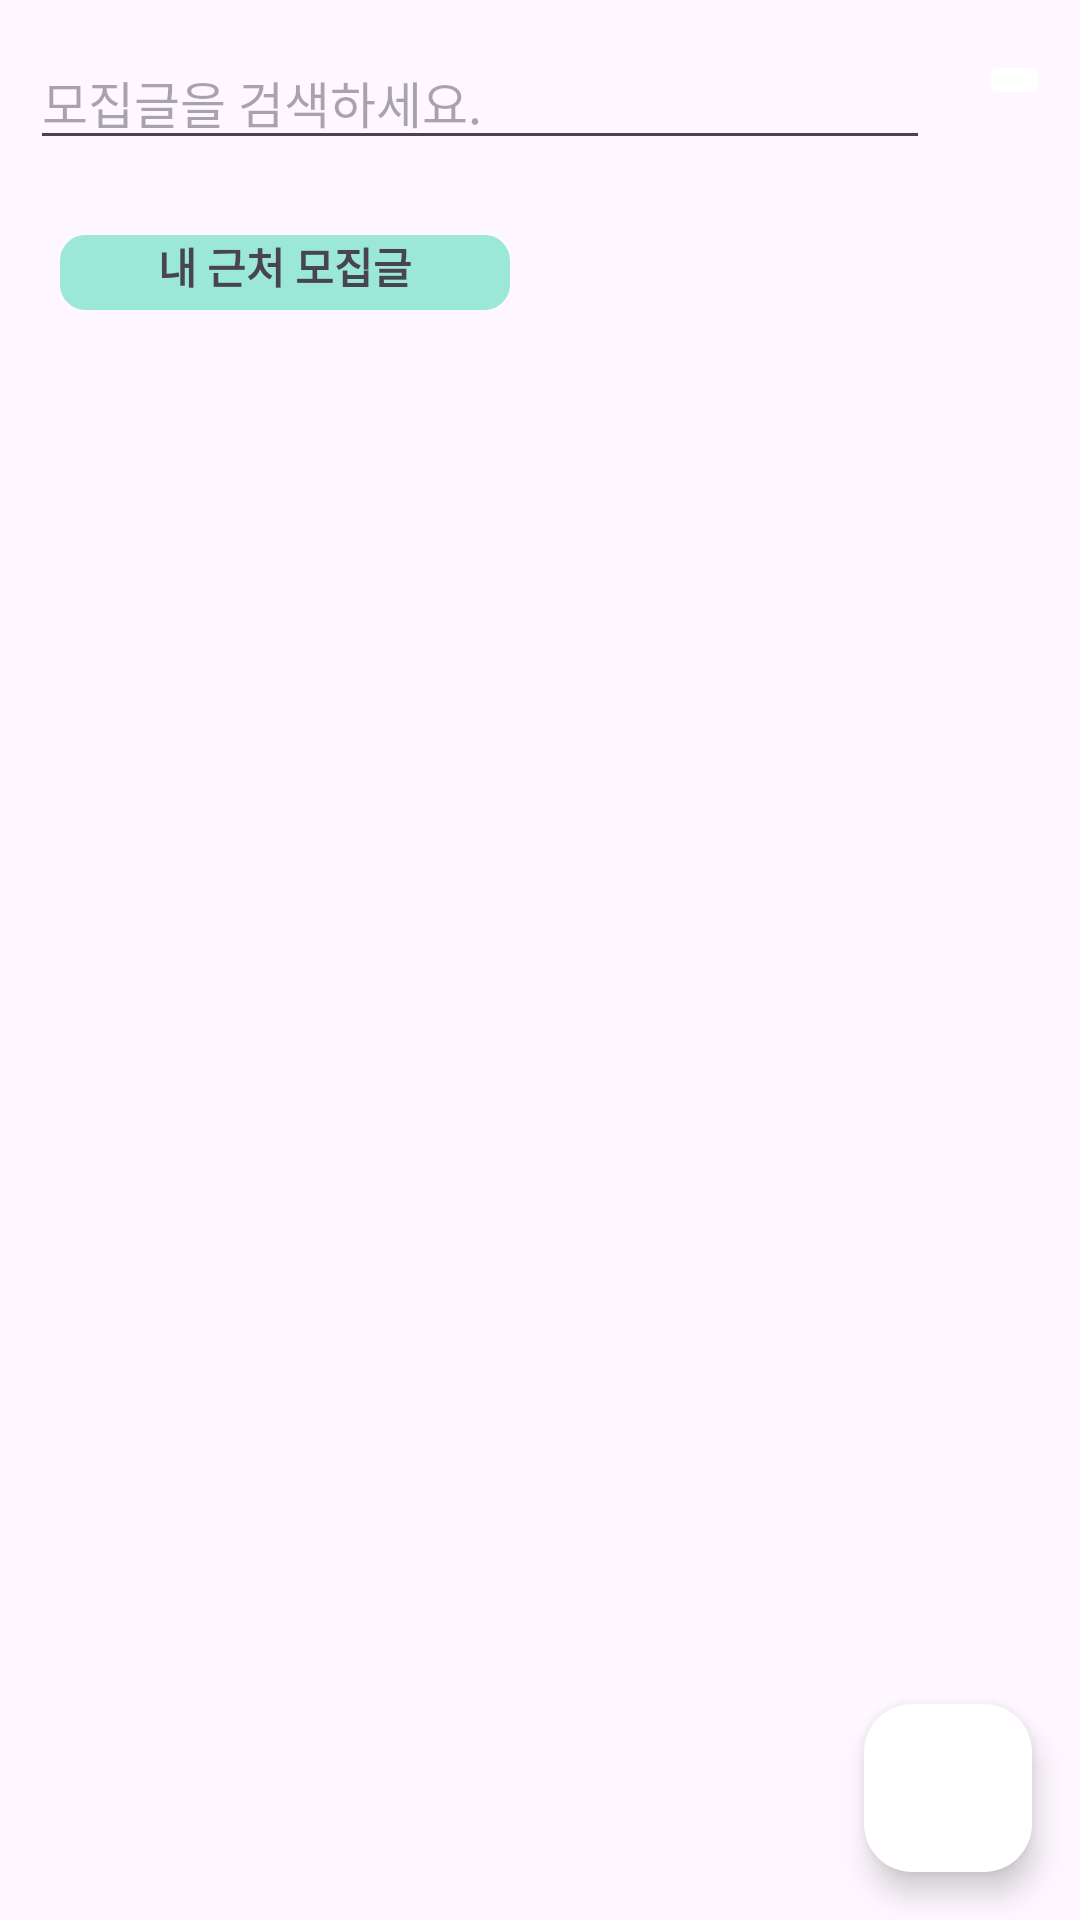

Write the Android layout XML for this screen, with the resource values it uses.
<!-- AndroidManifest.xml: application theme Theme.T_T_android -->
<!-- res/layout/fragment_recruitment.xml -->
<?xml version="1.0" encoding="utf-8"?>
<FrameLayout xmlns:android="http://schemas.android.com/apk/res/android"
    xmlns:tools="http://schemas.android.com/tools"
    android:layout_width="match_parent"
    android:layout_height="match_parent"
    tools:context=".RecruitmentFragment">

    <LinearLayout
        android:layout_width="match_parent"
        android:layout_height="match_parent"
        android:orientation="vertical">

        <GridLayout
            android:layout_width="match_parent"
            android:layout_height="wrap_content"
            android:layout_marginRight="10dp"
            android:layout_marginLeft="10dp">

            <EditText
                android:id="@+id/search_et"
                android:layout_width="300dp"
                android:layout_height="wrap_content"
                android:hint="모집글을 검색하세요."
                android:gravity="start"
                android:textSize="50px"
                android:layout_marginTop="12dp"></EditText>

            <ImageButton
                android:id="@+id/seach_button"
                android:backgroundTint="@color/white"
                android:src="@drawable/search_icon_creative_stall_premium"
                android:layout_gravity="right|center"></ImageButton>

        </GridLayout>

        <LinearLayout
            android:layout_width="match_parent"
            android:layout_height="match_parent"
            android:layout_marginTop="25dp"
            android:layout_marginLeft="20dp"
            android:layout_marginRight="20dp"
            android:orientation="vertical">
            <TextView
                android:layout_width="150dp"
                android:layout_height="25dp"
                android:text="내 근처 모집글"
                android:textAlignment="center"
                android:layout_marginBottom="5dp"
                android:textStyle="bold"
                android:background="@drawable/round_square_mint"
                android:layout_marginEnd="20dp"/>
            <androidx.recyclerview.widget.RecyclerView
                android:id="@+id/RecruitmentItem"
                android:layout_width="match_parent"
                android:layout_height="match_parent"/>
        </LinearLayout>

    </LinearLayout>



    
    <com.google.android.material.floatingactionbutton.FloatingActionButton
        android:id="@+id/writeBtn"
        android:layout_width="wrap_content"
        android:layout_height="wrap_content"
        android:layout_gravity="end|bottom"
        android:src="@drawable/ic_my_icon"
        android:layout_margin="16dp"
        android:backgroundTint="@color/white"/>



</FrameLayout>
<!-- resources referenced by this layout -->
<resources>
  <color name="white">#FFFFFFFF</color>
  <!-- drawable round_square_mint (drawable) -->
  <?xml version="1.0" encoding="utf-8"?>
  <shape
      xmlns:android="http://schemas.android.com/apk/res/android"
      android:shape="rectangle">
      <solid android:color="#9BE8D8" />
      <stroke android:color="#9BE8D8" android:width="1dp" />
      <corners android:radius="8dp" />
  </shape>
  <style name="Theme.T_T_android" parent="Base.Theme.T_T_android" />
  <style name="Base.Theme.T_T_android" parent="Theme.Material3.DayNight.NoActionBar">
          
          
      </style>
</resources>
